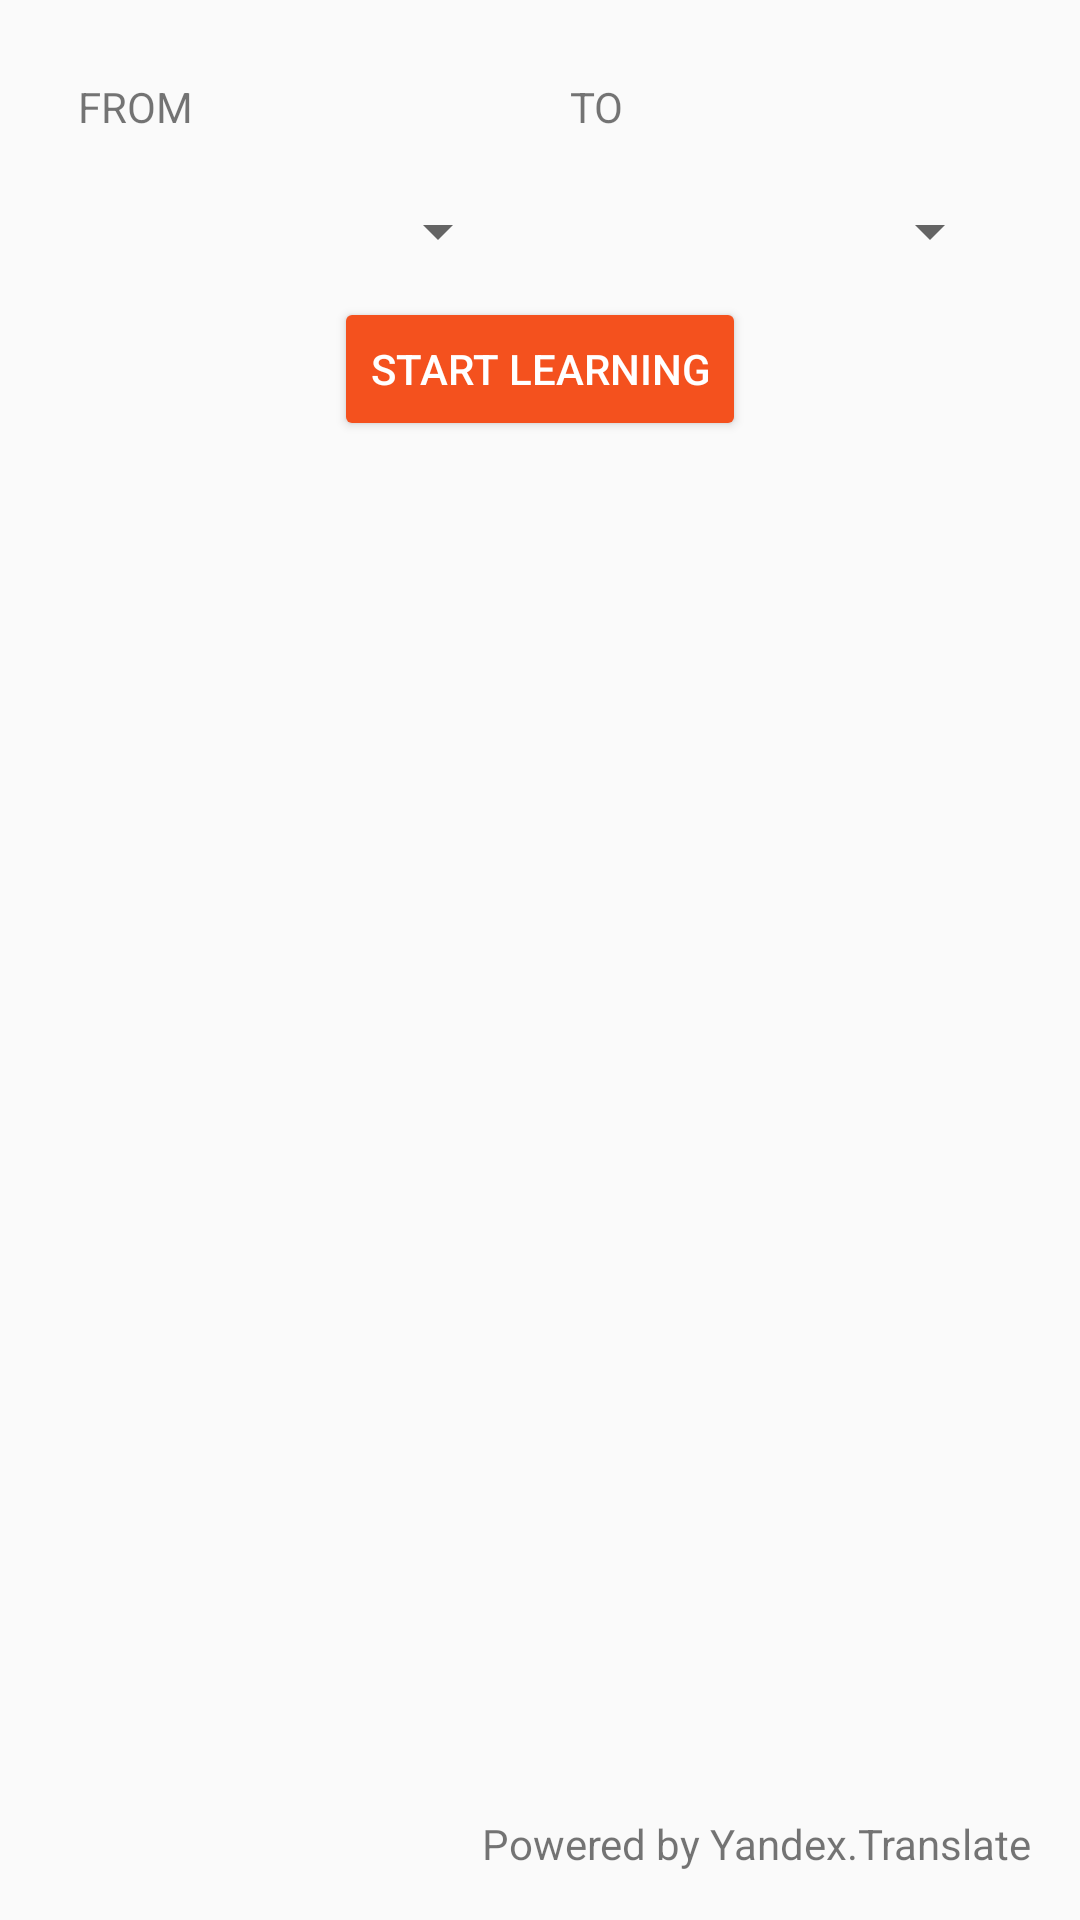

Android layout source for this screen:
<!-- AndroidManifest.xml: application theme AppTheme -->
<!-- res/layout/content_main.xml -->
<?xml version="1.0" encoding="utf-8"?>
<RelativeLayout xmlns:android="http://schemas.android.com/apk/res/android"
    xmlns:app="http://schemas.android.com/apk/res-auto"
    xmlns:tools="http://schemas.android.com/tools"
    android:layout_width="match_parent"
    android:layout_height="match_parent"
    android:paddingBottom="@dimen/activity_vertical_margin"
    android:paddingLeft="@dimen/activity_horizontal_margin"
    android:paddingRight="@dimen/activity_horizontal_margin"
    android:paddingTop="@dimen/activity_vertical_margin"
    app:layout_behavior="@string/appbar_scrolling_view_behavior"
    tools:context=".ui.activities.MainActivity"
    tools:showIn="@layout/app_bar_main">

    <LinearLayout
        android:id="@+id/texts"
        android:layout_width="match_parent"
        android:layout_height="wrap_content"
        android:layout_centerHorizontal="true"
        android:orientation="horizontal">

        <TextView
            android:layout_width="0dp"
            android:layout_height="wrap_content"
            android:layout_margin="10dp"
            android:layout_weight="1"
            android:text="@string/from"
            android:textAllCaps="true"/>

        <TextView
            android:layout_width="0dp"
            android:layout_height="wrap_content"
            android:layout_margin="10dp"
            android:layout_weight="1"
            android:text="@string/to"
            android:textAllCaps="true"/>
    </LinearLayout>

    <LinearLayout
        android:id="@+id/spinners"
        android:layout_width="match_parent"
        android:layout_height="wrap_content"
        android:layout_below="@id/texts"
        android:layout_centerHorizontal="true"
        android:orientation="horizontal">

        <Spinner
            android:id="@+id/from"
            android:layout_width="0dp"
            android:layout_height="wrap_content"
            android:layout_margin="10dp"
            android:layout_weight="1" />

        <Spinner
            android:id="@+id/to"
            android:layout_width="0dp"
            android:layout_height="wrap_content"
            android:layout_margin="10dp"
            android:layout_weight="1" />
    </LinearLayout>

    <Button
        android:id="@+id/start"
        android:layout_width="wrap_content"
        android:layout_height="wrap_content"
        android:layout_below="@id/spinners"
        android:layout_centerInParent="true"
        android:backgroundTint="@color/colorPrimary"
        android:drawablePadding="@dimen/eightdp"
        android:drawableStart="@drawable/ic_flag_white_24dp"
        android:onClick="resetAlarm"
        android:text="@string/start_learning"
        android:textAllCaps="true"
        android:textColor="@color/white" />

    <TextView
        android:layout_width="wrap_content"
        android:layout_height="wrap_content"
        android:layout_alignParentBottom="true"
        android:layout_alignParentEnd="true"
        android:onClick="gotoYandTran"
        android:text="@string/powered_by_yandex_translate" />

    <Button
        android:id="@+id/get_not_btn"
        android:layout_width="wrap_content"
        android:layout_alignParentBottom="true"
        android:layout_alignParentStart="true"
        android:layout_height="wrap_content"
        android:onClick="getNot"
        android:text="@string/get_notification"
        android:visibility="gone" />

</RelativeLayout>
<!-- res/layout/app_bar_main.xml (included above) -->
<?xml version="1.0" encoding="utf-8"?>
<android.support.design.widget.CoordinatorLayout xmlns:android="http://schemas.android.com/apk/res/android"
    xmlns:app="http://schemas.android.com/apk/res-auto"
    xmlns:tools="http://schemas.android.com/tools"
    android:layout_width="match_parent"
    android:layout_height="match_parent"
    android:fitsSystemWindows="true"
    tools:context="eu.depa.flang.MainActivity">

    <android.support.design.widget.AppBarLayout
        android:layout_width="match_parent"
        android:layout_height="wrap_content"
        android:theme="@style/AppTheme.AppBarOverlay">

        <android.support.v7.widget.Toolbar
            android:id="@+id/toolbar"
            android:layout_width="match_parent"
            android:layout_height="?attr/actionBarSize"
            android:background="?attr/colorPrimary"
            app:popupTheme="@style/AppTheme.PopupOverlay" />

    </android.support.design.widget.AppBarLayout>

    <include layout="@layout/content_main" />

</android.support.design.widget.CoordinatorLayout>
<!-- resources referenced by this layout -->
<resources>
  <color name="colorPrimary">#f4511e</color>
  <color name="white">#FFFFFFFF</color>
  <dimen name="activity_horizontal_margin">16dp</dimen>
  <dimen name="activity_vertical_margin">16dp</dimen>
  <dimen name="eightdp">8dp</dimen>
  <string name="from">From</string>
  <string name="get_notification" translatable="false">get notification</string>
  <string name="powered_by_yandex_translate" translatable="false">Powered by Yandex.Translate</string>
  <string name="start_learning">Start learning</string>
  <string name="to">To</string>
  <style name="AppTheme.AppBarOverlay" parent="ThemeOverlay.AppCompat.Dark.ActionBar" />
  <style name="AppTheme.PopupOverlay" parent="ThemeOverlay.AppCompat.Light" />
  <style name="AppTheme" parent="Theme.AppCompat.Light.DarkActionBar">
          
          <item name="colorPrimary">@color/colorPrimary</item>
          <item name="colorPrimaryDark">@color/colorPrimaryDark</item>
          <item name="colorAccent">@color/colorAccent</item>
      </style>
  <color name="colorPrimaryDark">#d84315</color>
  <color name="colorAccent">#ff7043</color>
</resources>
